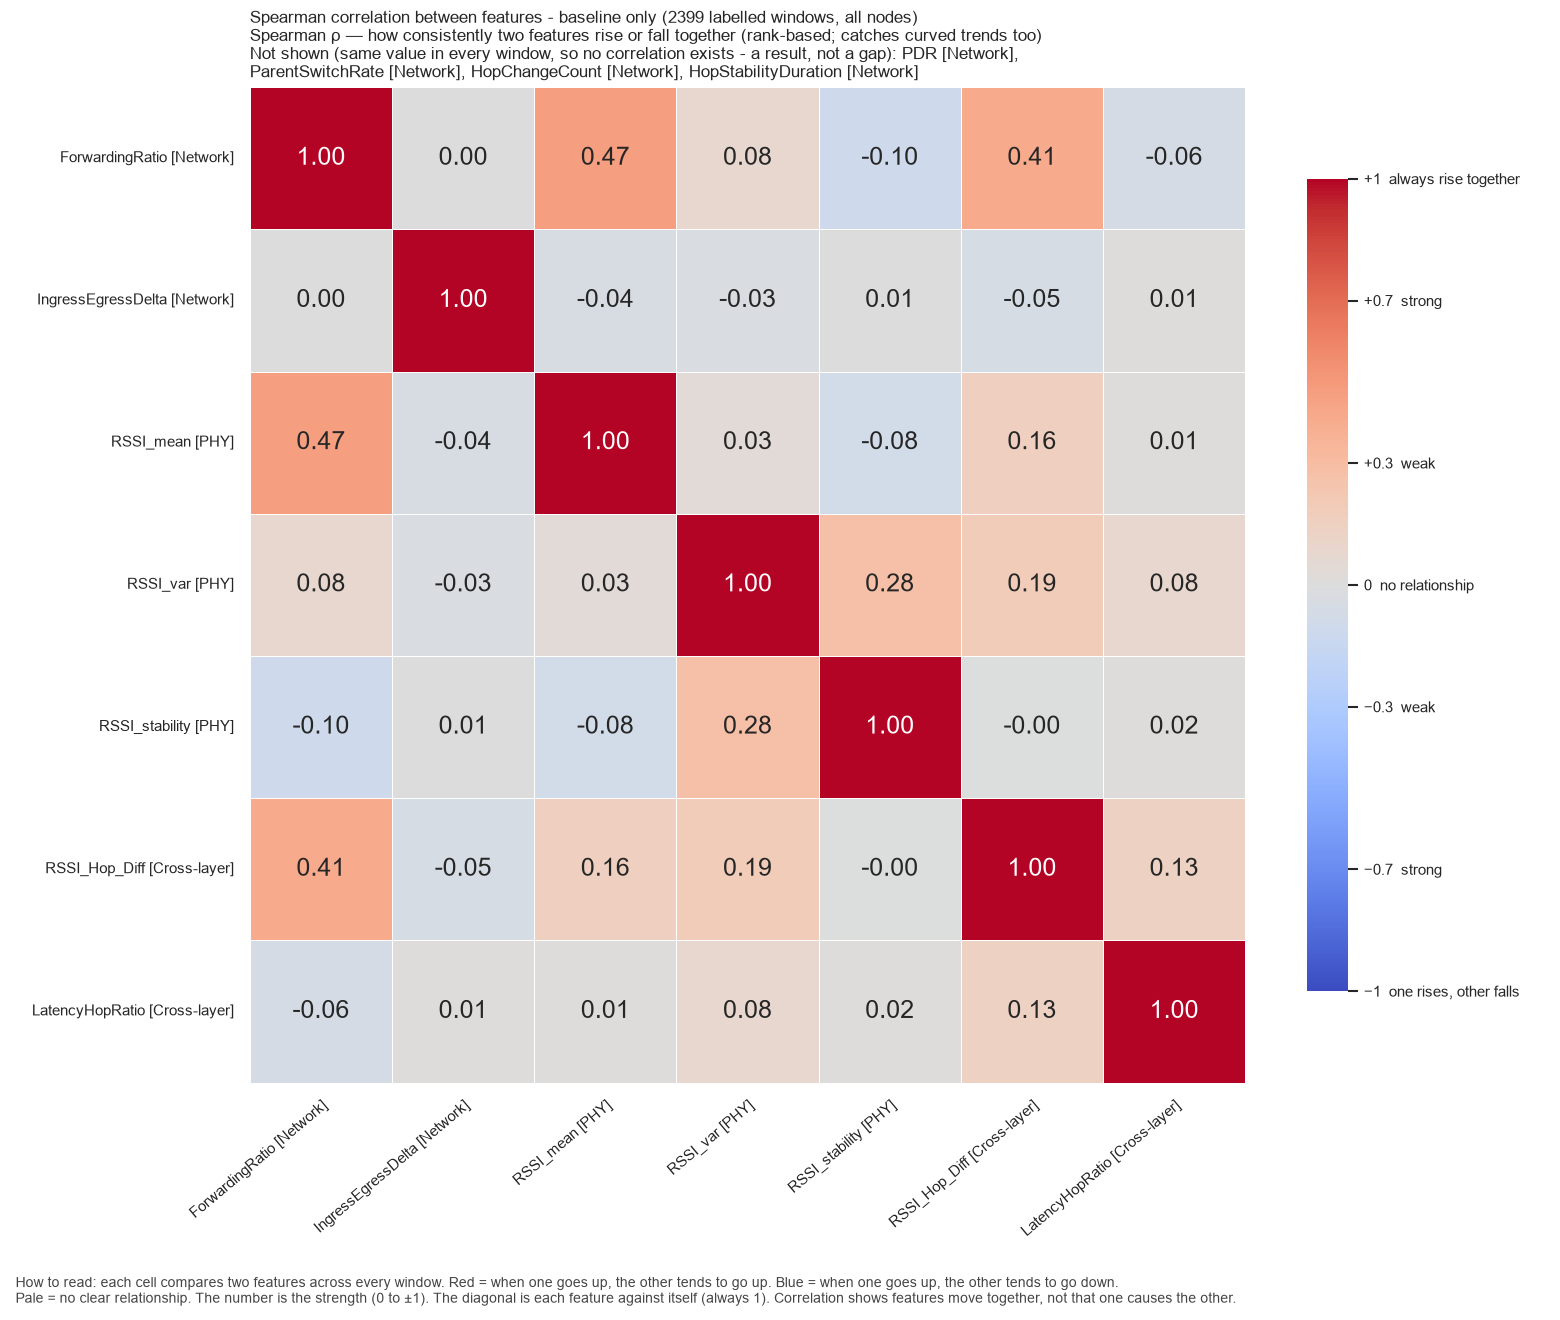

The table this chart was drawn from, first rows:
, ForwardingRatio, IngressEgressDelta, RSSI_mean, RSSI_var, RSSI_stability, RSSI_Hop_Diff, LatencyHopRatio
ForwardingRatio, 1.0, 0.0, 0.4705, 0.07993, -0.1045, 0.4112, -0.05972
IngressEgressDelta, 0.0, 1.0, -0.04447, -0.02775, 0.006517, -0.0499, 0.01346
RSSI_mean, 0.4705, -0.04447, 1.0, 0.03283, -0.0848, 0.1572, 0.007996
RSSI_var, 0.07993, -0.02775, 0.03283, 1.0, 0.2786, 0.1894, 0.07883
RSSI_stability, -0.1045, 0.006517, -0.0848, 0.2786, 1.0, -0.0009188, 0.01524
RSSI_Hop_Diff, 0.4112, -0.0499, 0.1572, 0.1894, -0.0009188, 1.0, 0.1349
LatencyHopRatio, -0.05972, 0.01346, 0.007996, 0.07883, 0.01524, 0.1349, 1.0
